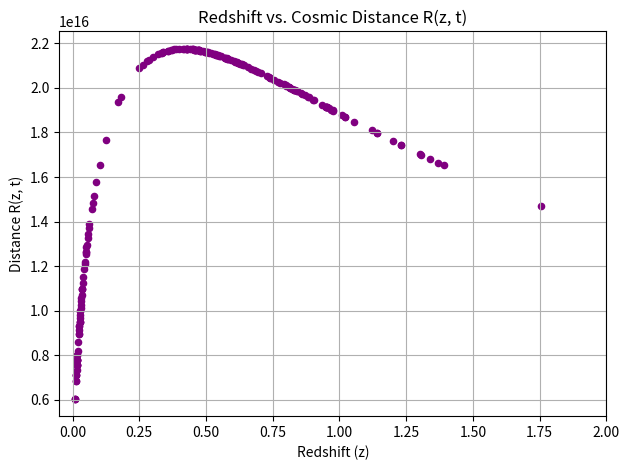

This figure's Python source:
# Import the pandas library to handle tabular data structures (DataFrames).
import pandas as pd
# Import io to handle in-memory string data as file-like objects.
import io
# Import matplotlib to create data visualizations (e.g., redshift-distance plots).
import matplotlib.pyplot as plt




# Embedded astronomical data for universal expansion
# Columns: redshift (z), distance (d), and distance error (d_err)
raw_data = """
#z	d	d_err
0.01	51.5229	8.77905
0.01	43.6516	7.63887
0.01	55.4626	9.96117
0.013	63.6796	9.09091
0.013	55.7186	7.69781
0.014	66.9885	8.9463
0.014	66.6807	8.9052
0.014	76.913	10.2717
0.015	82.4138	10.6268
0.016	80.5378	10.014
0.016	66.9885	8.32932
0.016	76.2079	9.47566
0.016	79.4328	9.87665
0.017	68.5488	8.20765
0.017	78.343	9.38035
0.017	83.946	10.4378
0.017	87.4984	11.2825
0.017	87.0964	10.4284
0.018	98.1748	11.3028
0.018	72.1107	8.30206
0.019	82.7942	9.53204
0.021	102.329	10.8386
0.023	106.66	10.8061
0.023	117.49	11.9033
0.024	104.232	10.5601
0.025	120.226	12.1806
0.025	104.232	10.5601
0.026	130.017	12.5738
0.026	133.66	13.5415
0.026	117.49	12.4444
0.027	151.356	14.6374
0.028	127.644	12.9321
0.029	138.038	13.3495
0.029	168.267	16.2729
0.03	151.356	14.6374
0.031	147.231	14.2385
0.032	164.437	15.1452
0.033	127.644	12.3443
0.034	172.982	15.9322
0.036	159.221	15.398
0.036	171.396	15.7861
0.036	189.671	16.5958
0.038	215.774	18.8799
0.04	188.799	17.389
0.043	201.372	17.6197
0.045	250.035	20.7261
0.046	186.209	18.008
0.049	204.174	18.8051
0.05	233.346	23.6411
0.05	259.418	22.6986
0.052	270.396	22.4139
0.053	245.471	21.4783
0.056	289.734	25.3512
0.058	266.686	23.3345
0.061	289.734	29.3541
0.063	341.979	29.9226
0.071	359.749	31.4774
0.075	358.096	31.3328
0.079	387.258	32.101
0.088	411.15	53.0156
0.101	549.541	50.6146
0.124	688.652	69.7699
0.172	907.821	75.252
0.18	990.832	82.1331
0.249	1419.06	111.095
0.263	1492.79	116.868
0.278	1592.21	300.628
0.285	1527.57	119.59
0.3	1592.21	183.31
0.32	1949.84	161.629
0.331	1682.67	131.733
0.334	1527.57	211.041
0.337	1940.89	151.948
0.34	2004.47	156.926
0.357	2118.36	165.842
0.358	2147.83	168.149
0.369	2157.74	168.925
0.371	2157.74	168.925
0.38	2535.13	256.843
0.388	2594.18	226.986
0.4	2558.59	223.872
0.415	2466.04	193.061
0.416	2630.27	230.144
0.425	2177.71	401.149
0.43	2964.83	341.339
0.43	2924.15	457.851
0.43	2466.04	193.061
0.43	2500.35	207.261
0.44	2594.18	226.986
0.449	2570.4	201.231
0.45	2666.86	257.908
0.45	2630.27	278.595
0.455	2870.78	370.172
0.459	3419.79	346.472
0.46	2301.44	423.941
0.46	2792.54	411.524
0.461	2779.71	217.618
0.463	2844.46	222.687
0.47	3564.51	344.719
0.47	3515.6	372.369
0.47	3090.3	241.933
0.472	3104.56	271.643
0.474	3647.54	369.546
0.475	2805.43	258.39
0.477	2992.26	289.378
0.478	3133.29	331.874
0.48	2978.52	274.332
0.49	3019.95	347.685
0.495	2818.38	246.604
0.496	2964.83	232.11
0.5	3531.83	390.352
0.5	3515.6	323.799
0.504	3326.6	260.432
0.508	2741.57	441.89
0.511	3681.29	356.012
0.518	3681.29	525.542
0.526	3250.87	269.475
0.528	3564.51	410.38
0.532	3597.49	298.207
0.537	3715.35	701.503
0.538	3404.08	282.175
0.54	2466.04	465.618
0.543	3419.79	299.226
0.55	3419.79	267.729
0.552	3388.44	265.274
0.557	3467.37	271.453
0.57	3749.73	535.312
0.57	3630.78	418.009
0.571	3388.44	280.878
0.579	3732.5	326.587
0.58	4055.09	392.162
0.581	3357.38	293.764
0.582	4111.5	321.88
0.592	3548.13	310.455
0.604	3467.37	271.453
0.61	3944.57	308.812
0.613	4265.8	353.605
0.615	3715.35	393.526
0.62	4187.94	540.012
0.62	4385.31	363.512
0.627	3854.78	301.783
0.63	4487.45	764.623
0.633	4613.18	382.4
0.64	3999.45	460.453
0.643	4385.31	363.512
0.657	4508.17	415.218
0.67	4345.1	480.238
0.679	5199.96	454.987
0.688	4425.88	346.493
0.695	4385.31	383.707
0.707	4830.59	467.159
0.73	4943.11	409.749
0.735	4246.2	371.535
0.74	4742.42	480.472
0.74	4677.35	646.2
0.756	5345.64	418.499
0.771	4207.27	329.378
0.778	5780.96	931.781
0.791	5105.05	423.173
0.798	5970.35	852.329
0.8	5420.01	474.241
0.811	6698.85	956.329
0.811	6223	1003.03
0.815	5623.41	854.594
0.815	6576.58	848.015
0.822	5571.86	692.803
0.828	6194.41	1312.21
0.828	5223.96	1467.49
0.83	5888.44	515.228
0.832	5128.61	684.926
0.839	4897.79	451.103
0.84	5420.01	524.161
0.854	6194.41	827.263
0.86	6397.35	883.826
0.87	7177.94	1123.89
0.882	5997.91	828.642
0.884	6982.32	610.941
0.9	5345.64	615.44
0.905	5997.91	828.642
0.935	6223	831.082
0.949	5470.16	806.113
0.949	6309.57	697.36
0.95	6251.73	978.869
0.95	6729.77	960.743
0.954	5888.44	732.166
0.954	7244.36	900.761
0.961	6854.88	1041.74
0.97	8590.14	1424.13
0.975	6950.24	832.183
0.977	6053.41	724.801
1.01	8994.98	787.044
1.02	8016.78	701.454
1.02	6280.58	780.925
1.056	7413.1	785.188
1.12	8590.14	712.063
1.14	8749.84	1168.54
1.14	7726.81	1103.08
1.199	6886.52	1078.26
1.23	10814.3	1145.44
1.23	9862.79	908.397
1.3	10280.2	946.838
1.305	7979.95	1102.47
1.34	9638.29	1375.96
1.37	11117.3	1279.93
1.39	9549.93	835.602
1.755	11749	1893.71
""".strip()




class SupernovaExpansionAnalyzer:
    def __init__(self):
        """
        Initialize the analyzer with constants of cosmology and parse the supernova dataset.
        This constructor sets up:
        - Constants used for physical unit conversions.
        - The age of the universe (in seconds).
        - The maximum observable radius assuming constant speed of light.
        - The supernova dataset used to empirically explore cosmic expansion.
        """

        # Stores parsed data for each supernova as a list of numerical records.
        self.records = []

        # ---- CONSTANT DEFINITIONS (PHYSICAL AND COSMOLOGICAL) ----

        # Approximate number of seconds per year — 60 seconds * 60 minutes * 24 hours * ~365.25 days.
        # Here simplified as 52,600 minutes/year to speed up rough calculations.
        self.seconds_per_year = 52_600 * 60

        # Age of the universe in seconds.
        # 13.787 billion years (Planck 2018 value) multiplied by seconds per year.
        self.universe_age_seconds = 13_787_000_000 * self.seconds_per_year

        # Speed of light in kilometers per second — a fundamental limit in special relativity.
        self.speed_of_light_km_s = 299_792.458

        # Distance light has traveled since the Big Bang (in km), assuming flat space and constant c.
        radius_km = self.speed_of_light_km_s * self.universe_age_seconds

        # Convert radius from kilometers to light-years using the exact km-per-light-year conversion.
        self.universe_radius_ly = radius_km / 9_460_730_472_580.8

        # ---- PARSE THE DATA FILE ----
        # This function reads the tab-separated values file with columns:
        #   z (redshift), distance (in Mpc), and associated error.
        self._parse_supernova_data()

        # Create a structured DataFrame and generate plots from the parsed data.
        self._build_dataframe()

    def _parse_supernova_data(self):
        """
        Parses in-memory string data containing supernova measurements and performs
        cosmological calculations for each record.

        The raw_data string must have tab-separated values and can optionally begin
        with a header line starting with '#'.

        Each line must contain:
            - Redshift (z)
            - Distance (in Megaparsecs)
            - Distance error
        """
        # Treat the string as a file-like object
        file_like = io.StringIO(raw_data)

        for line in file_like:
            # Skip comments or headers
            if line.startswith("#"):
                continue

            # Parse the numerical values
            z, distance_mpc, distance_err = map(float, line.strip().split("\t"))

            # --- COSMOLOGICAL CONVERSIONS AND METRICS ---

            distance_ly = distance_mpc * 3.26e6
            comoving_distance_mpc = distance_mpc / (z + 1)
            comoving_distance_mly = comoving_distance_mpc * 3.26
            velocity_fraction = (1 - 1 / (z + 1) ** 2) ** 0.5
            velocity_km_s = velocity_fraction * self.speed_of_light_km_s
            redshift_velocity = self.speed_of_light_km_s * z
            universe_age_emission = self.universe_age_seconds / (z + 1)
            r_zt = universe_age_emission * velocity_fraction

            self.records.append([
                z,
                distance_mpc,
                distance_ly,
                distance_err,
                (z + 1),  # Scale factor
                velocity_fraction,
                velocity_km_s,
                comoving_distance_mpc,
                comoving_distance_mly,
                r_zt,
                universe_age_emission,
                redshift_velocity,
            ])

    def _build_dataframe(self):
        """
        Constructs a pandas DataFrame from the computed data.
        Also generates a scatter plot of redshift (z) vs. calculated R(z, t).
        """

        # Column names for the DataFrame.
        # These names reflect the physical or cosmological quantity calculated.
        columns = [
            "Redshift (z)",
            "Distance (Mpc)",
            "Distance (ly)",
            "Distance Error",
            "Scale Factor",
            "Velocity Fraction (v/c)",
            "Velocity (km/s)",
            "Comoving Distance (Mpc)",
            "Comoving Distance (MLy)",
            "R(z, t)",
            "Universe Age at Emission (s)",
            "Redshift Velocity (km/s)",
        ]

        # Construct a DataFrame using the records and labeled columns.
        self.dataframe = pd.DataFrame(self.records, columns=columns)

        # Print the full DataFrame to console for review or debugging.
        print(self.dataframe)

        # ---- DATA VISUALIZATION ----
        # Create a scatter plot showing the redshift (z) vs. computed distance R(z, t).
        # This helps visualize the universe’s expansion history.

        self.dataframe.plot(
            kind="scatter",
            x="Redshift (z)",      # Horizontal axis: how far back in time we're looking.
            y="R(z, t)",           # Vertical axis: inferred distance at emission using v*t.
            color="purple"
        )

        # Set axis limits and labels for clarity and scale appropriateness.
        plt.gca().set(
            xlim=[-0.05, 2],       # Redshift typically ranges from 0 to ~1.5 in supernova studies.
            xlabel="Redshift (z)",
            ylabel="Distance R(z, t)"
        )

        # Add plot title and grid to aid readability.
        plt.title("Redshift vs. Cosmic Distance R(z, t)")
        plt.grid(True)
        plt.tight_layout()

        # Display the plot window.
        plt.show()


# ----- SCRIPT ENTRY POINT -----
# If this script is run directly (not imported as a module), run the analysis.
if __name__ == "__main__":
    # Pass the path to your data file containing redshift + distance values.
    SupernovaExpansionAnalyzer()
